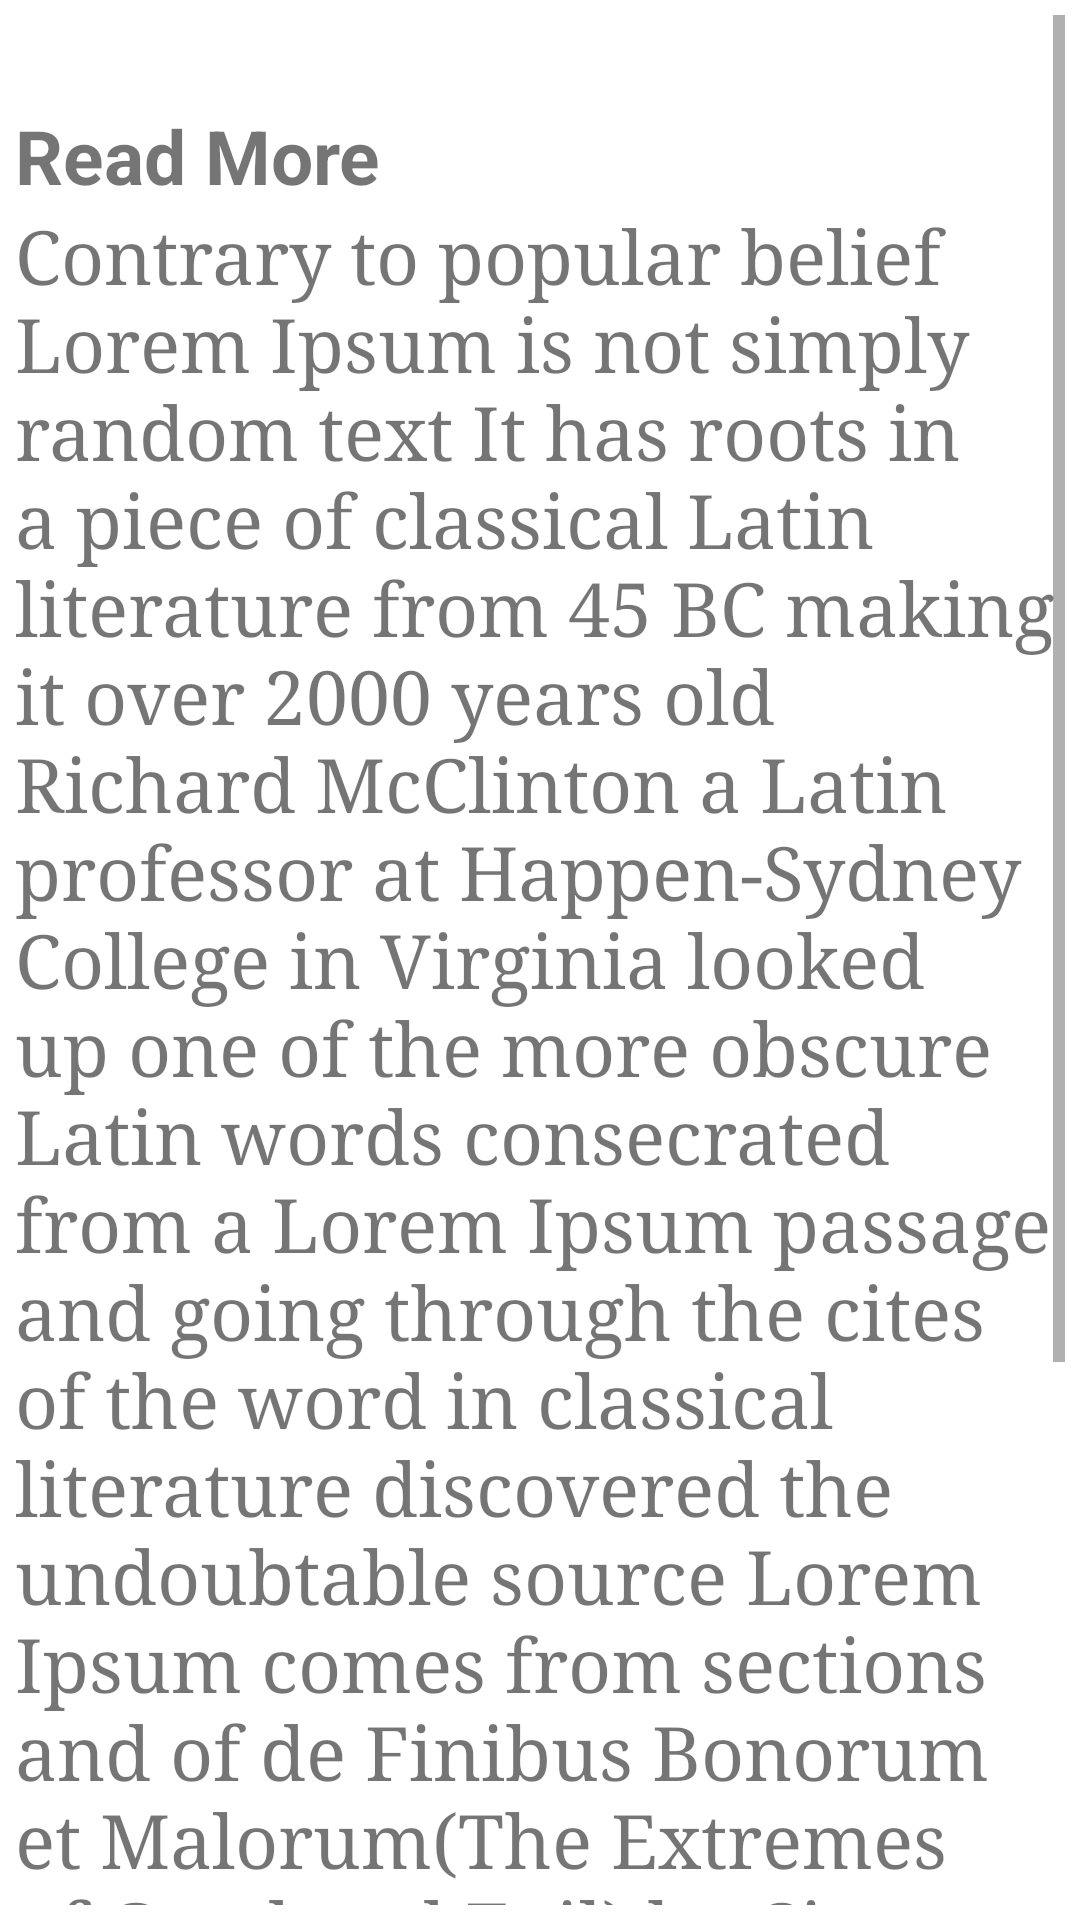

Layout XML and referenced resources for this Android screen:
<!-- AndroidManifest.xml: application theme Theme.WebScrapping -->
<!-- res/layout/fragment_reading.xml -->
<?xml version="1.0" encoding="utf-8"?>
<androidx.constraintlayout.widget.ConstraintLayout xmlns:android="http://schemas.android.com/apk/res/android"
    xmlns:app="http://schemas.android.com/apk/res-auto"
    xmlns:tools="http://schemas.android.com/tools"
    android:layout_width="match_parent"
    android:layout_height="match_parent"
    android:padding="5dp"
    tools:context=".view.reading">

    <ScrollView
        android:layout_width="match_parent"
        android:layout_height="match_parent"
        app:layout_constraintBottom_toBottomOf="parent"
        app:layout_constraintEnd_toEndOf="parent"
        app:layout_constraintHorizontal_bias="0.5"
        app:layout_constraintStart_toStartOf="parent"
        app:layout_constraintTop_toTopOf="parent">

        <androidx.constraintlayout.widget.ConstraintLayout
            android:layout_width="match_parent"
            android:layout_height="match_parent"
            android:paddingTop="30dp">

            <ImageView
                android:id="@+id/imageView"
                android:layout_width="match_parent"
                android:layout_height="wrap_content"
                android:src="@drawable/ic_launcher_foreground"
                app:layout_constraintEnd_toEndOf="parent"
                app:layout_constraintHorizontal_bias="0.5"
                app:layout_constraintStart_toStartOf="parent"
                app:layout_constraintTop_toTopOf="parent" />

            <TextView
                android:id="@+id/textView"
                android:layout_width="match_parent"
                android:layout_height="wrap_content"
                android:text="@string/readMore"
                android:textSize="25dp"
                android:textStyle="bold"
                app:layout_constraintEnd_toEndOf="parent"
                app:layout_constraintHorizontal_bias="0.5"
                app:layout_constraintStart_toStartOf="parent"
                app:layout_constraintTop_toBottomOf="@+id/imageView" />

            <TextView
                android:id="@+id/textViewContent"
                android:layout_width="match_parent"
                android:layout_height="0dp"
                android:fontFamily="serif"
                android:text="@string/str"
                android:textSize="25sp"
                android:textStyle="normal"
                app:layout_constraintEnd_toEndOf="parent"
                app:layout_constraintHorizontal_bias="0.5"
                app:layout_constraintStart_toStartOf="parent"
                app:layout_constraintTop_toBottomOf="@+id/textView" />

            <TextView
                android:id="@+id/textViewIndication"
                android:layout_width="match_parent"
                android:layout_height="wrap_content"
                android:fontFamily="sans-serif"
                android:text="@string/readingMore"
                android:textColor="@color/red"
                android:textSize="15sp"
                android:textStyle="italic"
                app:layout_constraintEnd_toEndOf="parent"
                app:layout_constraintHorizontal_bias="0.5"
                app:layout_constraintStart_toStartOf="parent"
                app:layout_constraintTop_toBottomOf="@id/textViewContent" />

            <TextView
                android:id="@+id/textViewLink"
                android:layout_width="match_parent"
                android:layout_height="wrap_content"
                android:fontFamily="sans-serif"
                android:text="@string/source"
                android:textColor="@color/blue"
                android:textSize="25sp"
                android:autoLink="all"
                android:clickable="true"
                android:textColorLink="@color/blue"
                android:textStyle="italic"
                app:layout_constraintEnd_toEndOf="parent"
                app:layout_constraintHorizontal_bias="0.5"
                app:layout_constraintStart_toStartOf="parent"
                app:layout_constraintTop_toBottomOf="@id/textViewIndication" />

        </androidx.constraintlayout.widget.ConstraintLayout>

    </ScrollView>


</androidx.constraintlayout.widget.ConstraintLayout>
<!-- resources referenced by this layout -->
<resources>
  <color name="blue">#004CD1</color>
  <color name="red">#F80404</color>
  <string name="readMore">Read More</string>
  <string name="readingMore">Want to read more? click the link down Below</string>
  <string name="source">The source</string>
  <string name="str">Contrary to popular belief Lorem Ipsum is not simply random text It has roots in a piece of classical Latin literature from 45 BC making it over 2000 years old Richard McClinton a Latin professor at Happen-Sydney College in Virginia looked up one of the more obscure Latin words consecrated from a Lorem Ipsum passage and going through the cites of the word in classical literature discovered the undoubtable source Lorem Ipsum comes from sections and of "de Finibus Bonorum et Malorum" (The Extremes of Good and Evil) by Cicero written in 45 BC This book is a treatise on the theory of ethics very popular during the Renaissance The first line of Lorem Ipsum  comes from a line in section</string>
  <style name="Theme.WebScrapping" parent="Theme.MaterialComponents.DayNight.NoActionBar">
          
  
          <item name="colorPrimary">@color/blue</item>
          <item name="colorPrimaryVariant">@color/blue</item>
          <item name="colorOnPrimary">@color/white</item>
          
          <item name="colorSecondary">#FFFFFF</item>
          <item name="colorSecondaryVariant">@color/teal_700</item>
          <item name="colorOnSecondary">@color/white</item>
          
          <item name="android:statusBarColor" tools:targetApi="l">@color/blue</item>
          
      </style>
  <color name="white">#FFFFFFFF</color>
  <color name="teal_700">#FF018786</color>
</resources>
